Run: headless pygame with SDL's dummy video driver; simulated clock (each Clock.tick advances the game by its frame time, no real sleeping); random seed 0; keys injected as events and as key.get_pressed() state; no mouse input.
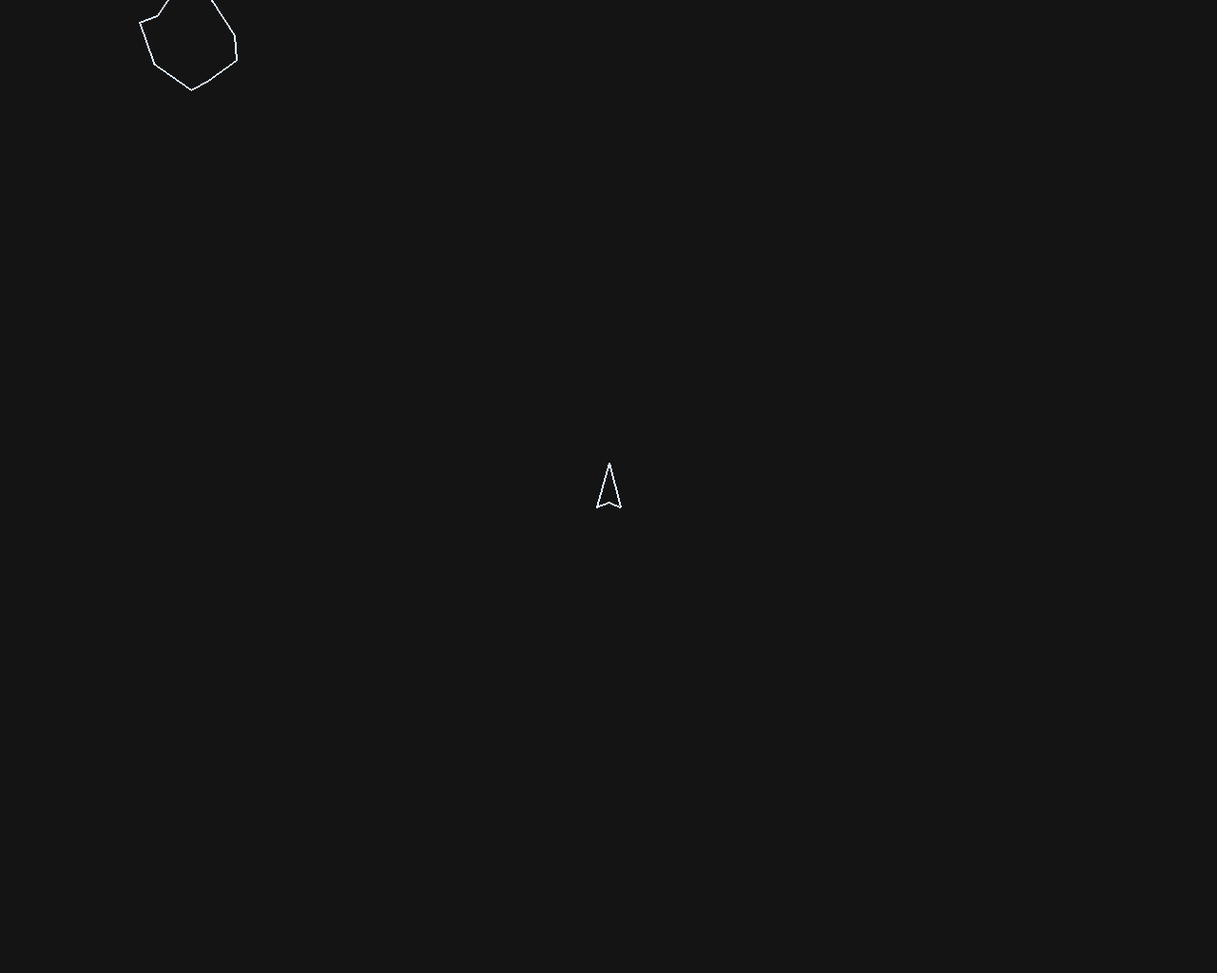
Frame 1 of 4 · flips 1–60 · no input
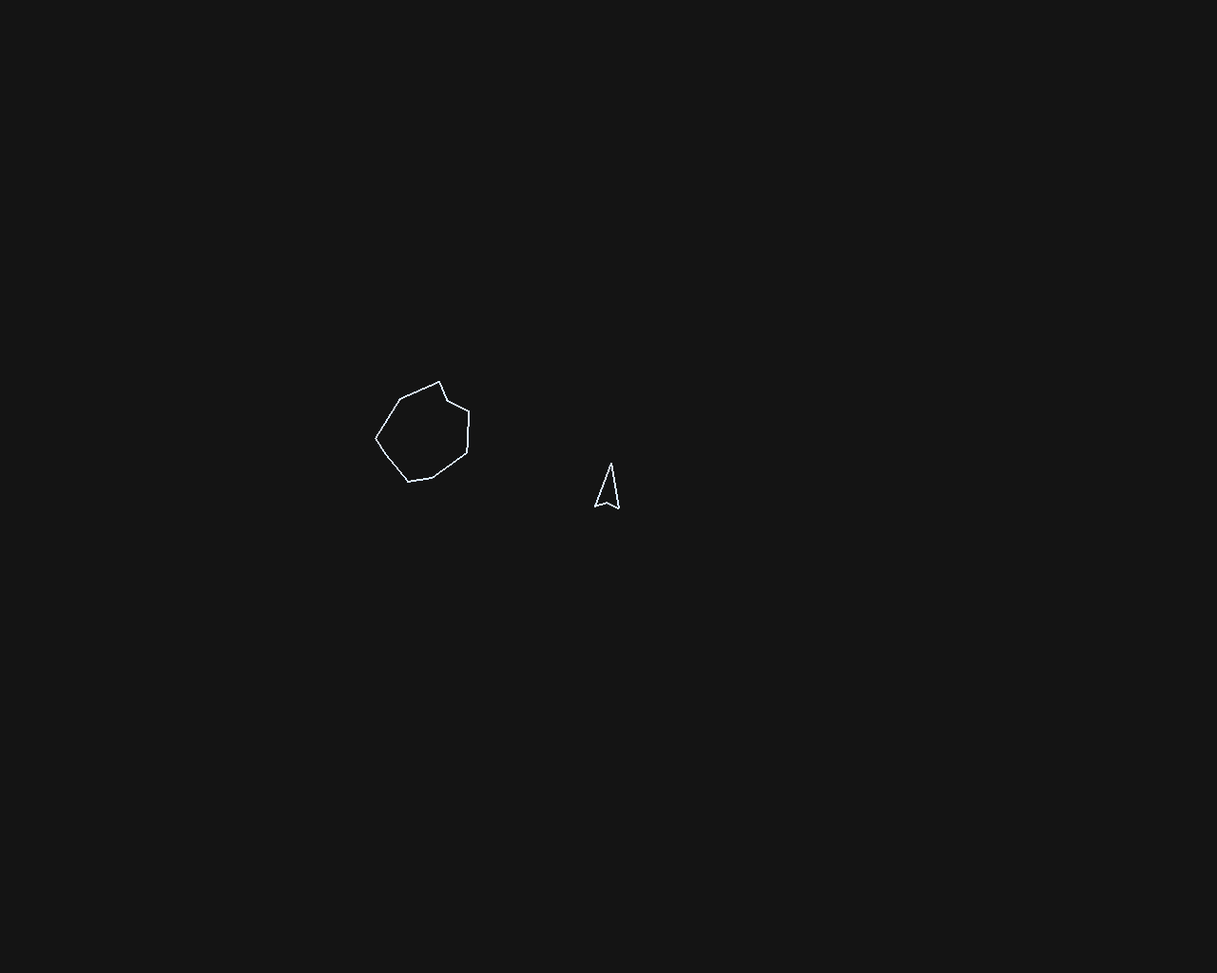
Frame 2 of 4 · flips 61–180 · tapped SPACE, RETURN · held RIGHT (→), D
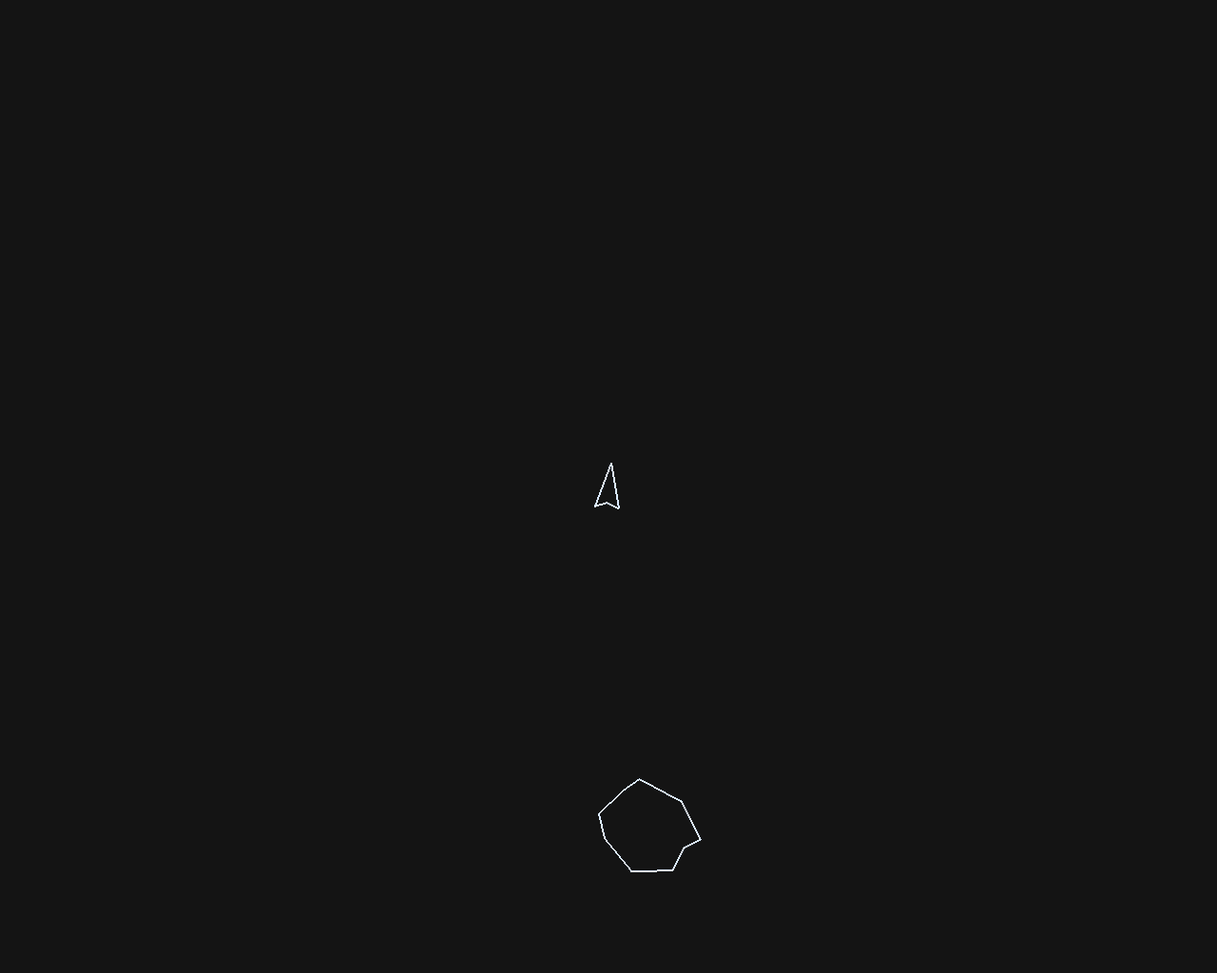
Frame 3 of 4 · flips 181–300 · held DOWN (↓), S
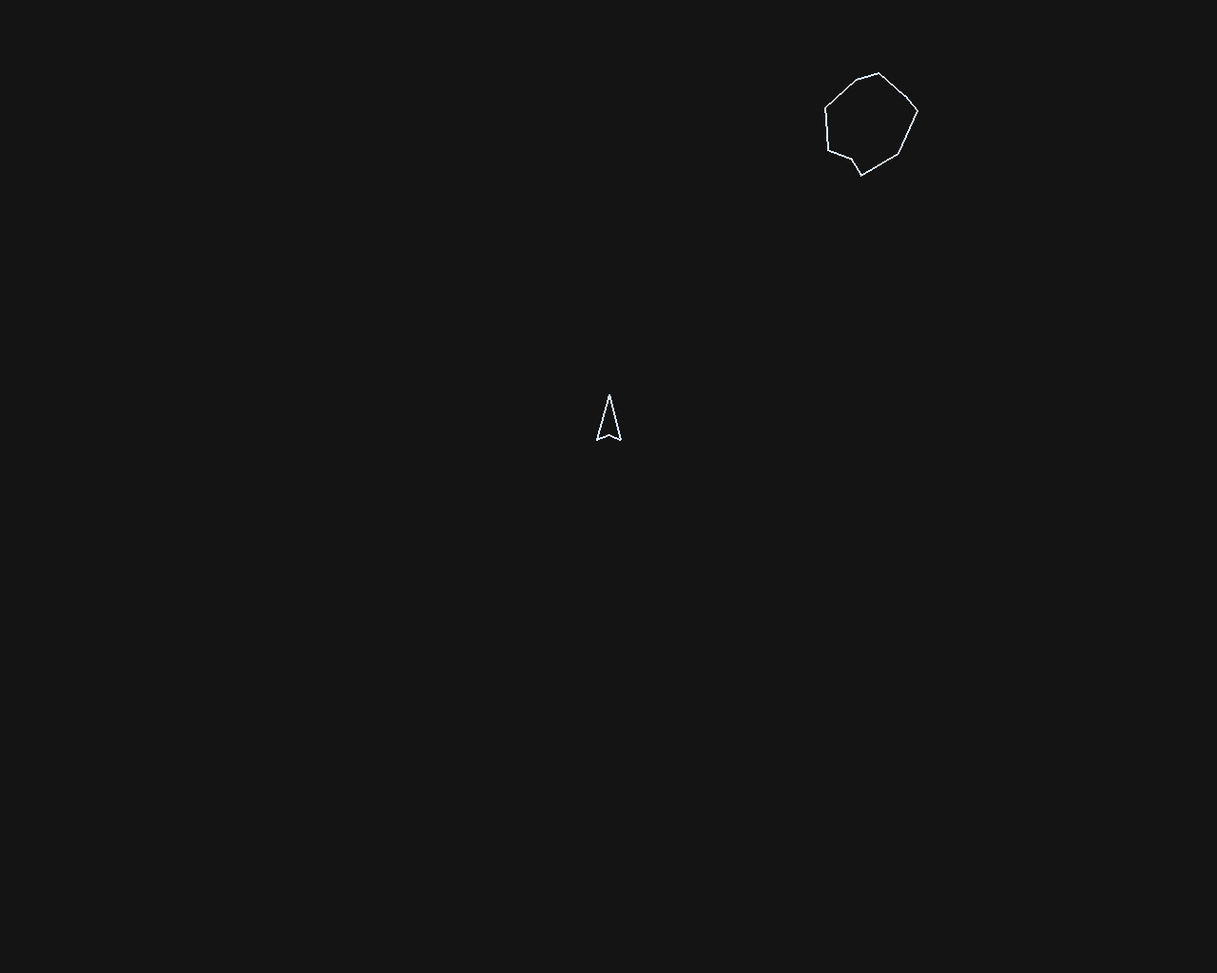
Frame 4 of 4 · flips 301–420 · held LEFT (←), A, UP (↑), W

The pygame program that drew these frames:

#------------------------------------------------------------------------------------#
#                                                                                    #
#                                   ASTEROIDS:                                       #
#                                  The Original                                      #
#                     (But ReMade based on what I think it is)                       #
#                                                                                    #
#                           Groupe : Camille Decroly                                 #
#                                                                                    #
#                                                                                    #
#                  Jeu "Asteroids" original par Atari, inc (1979)                    #
#       Créé par Lyle Rains (designer) and Ed Logg (designer et programmeur)         #
#                                                                                    #
#          Théorie mathématique derrière le systeme de collision d'après :           #
#              "How 2D Game Collision Works (Separating Axis Theorem)"               #
#                  https://www.youtube.com/watch?v=dn0hUgsok9M                       #
#                                                                                    #
#------------------------------------------------------------------------------------#

import pygame
import math
from random import randint

# region # -- CONSTANTS -- #
# -- Element sizes -- #
X = 0
Y = 1

WINDOW_SIZE = (1280, 1024)
CENTER = (WINDOW_SIZE[X]/2, WINDOW_SIZE[Y]/2)


FPS = 50
PI = math.pi
LINE = 2
FORCE = 0.0005

# -- Ship constants -- #
SHIP_R = 25
SHIP_W = 1
SHIP_R_SPEED = PI/30
BULLET_R = 1
BULLET_W = 0.0001
BULLET_SPEED = 0.5

# -- Asteroid constants -- #
A_SPEED = 20

BIG_A_R = 50
BIG_A_W = 2.5
BIG_A_R_SPEED = PI/250

MEDIUM_A_R = 30
MEDIUM_A_W = 1
MEDIUM_A_R_SPEED = PI/100

# -- Bullets constants -- #

SMALL_A_R = 15
SMALL_A_W = 0.8
SMALL_A_R_SPEED = PI/75


# -- Keyboard keys -- #
TURN_LEFT = pygame.K_LEFT
TURN_RIGHT = pygame.K_RIGHT
ACCELERATE = pygame.K_UP
SHOOT = pygame.K_SPACE

# -- Colours -- #
SPACE_GREY = ( 20,  20,  20)
LIGHT_BLUE = (220, 235, 255)

# endregion

# region # -- FUNCTIONS -- #

# Init Maths

def init_Data():
    global prev_time
    prev_time = 0


# region ### ENTITY ###

def new_entity():
    return {
        'species': None,
        'visible': False,
        'size': 0,
        'position': [0,0],
        'angle': 0,
        'weight': 0,
        'pointList': [],
        'rModList': [0],
        'speed': [0,0],
        'prev_speed': [0,0],
        'acceleration': [0,0],
        'propulsion': 0,
        'propulsion_str': [0,0],
        'rotation_side': 0,
        'rotation_speed': 0,
        'lifetime': 0,
        'cooldown': 0,
        'shooting': 0,
        'normalList':[],
        'projected_pointsList': []
    }

# region ---- Entity Methods ---- #

# region - Get/Set methods - #

def setSpecies(entity, species):
    entity['species'] = species

def visible(entity):
    entity['visible'] = True

def invisble(entity):
    entity['visible'] = False

def shooting(entity):
    entity['shooting'] = True

def notShooting(entity):
    entity['shooting'] = False

def setSize(entity, size):
    entity['size'] = size

def isVisible(entity):
    return entity['visible']

def setAngle(entity, rad):
    entity['angle'] = rad

def setSpeed(entity, speed):
    entity['prev_speed'] = speed
    entity['speed'] = speed

def setPosition(entity, x, y):
    entity['position'][0] = x
    entity['position'][1] = y

def setWeight(entity, w):
    entity['weight'] = w

def setRotationSide(entity):
    entity['rotation_side'] = randint(0,1)

def setRotationSpeed(entity, speed):
    entity['rotation_speed'] = speed

def setLifetime(entity, time):
    entity['lifetime'] = time

def setRandomPos(entity):
    x_pos = CENTER[X]
    y_pos = CENTER[Y]
    while x_pos >= 200 and x_pos <= WINDOW_SIZE[X] - 200:
        x_pos = randint(0,WINDOW_SIZE[X])    

    while y_pos >= 200 and y_pos <= WINDOW_SIZE[Y] - 200:
        y_pos = randint(0,WINDOW_SIZE[Y])

    entity['position'] = [x_pos, y_pos]

def setRandomSpeed(entity, max, min):
    x_speed = 0
    y_speed = 0

    while x_speed >= -min and x_speed <= min:
        x_speed = randint(-max, max) 
    
    while y_speed >= -min and y_speed <= min:
        y_speed = randint(-max, max)
    
    x_speed *= 0.01
    y_speed *= 0.01

    entity['prev_speed'] = [x_speed, y_speed]
    entity['speed'] = [x_speed, y_speed]

def speed(entity, dt):
    entity['speed'][X] = entity['prev_speed'][X] + dt * entity['acceleration'][X]
    entity['speed'][Y] = entity['prev_speed'][Y] + dt * entity['acceleration'][Y]
    entity['prev_speed'] = entity['speed']


def setPointList(entity, species, position, angle, rmod):
    if species == 'ship':
        entity['pointList'] = points_ship(position, entity['size'], angle)
    elif species == 'asteroid':
        entity['pointList'] = points_asteroid(position, entity['size'], angle, rmod)

def setRModList(entity, size):
    i = 0
    mod_list =[]
    while i < size:
        mod_list.append(rand_r(0,10))
        i += 1
    entity['rModList'] = mod_list

# endregion

# region - Moving methods - #

def acceleration(entity, w):
    entity['acceleration'][X] = entity['propulsion_str'][X]/w
    entity['acceleration'][Y] = entity['propulsion_str'][Y]/w

def propulsion(entity, F, angle):
    entity['propulsion_str'][X] = F * math.cos(angle)
    entity['propulsion_str'][Y] = F * math.sin(angle)

def move(entity, currentTime):
    global prev_time
    dt = currentTime - prev_time
    acceleration(entity, entity['weight'])
    speed(entity, dt)
    entity['position'][X] += dt * entity['speed'][X]
    entity['position'][Y] += dt * entity['speed'][Y]
    

    if entity['position'][X] < - (entity['size'] + 10):
        entity['position'][X] = WINDOW_SIZE[X] + (entity['size'] + 10)
    elif entity['position'][X] > WINDOW_SIZE[X] + (entity['size'] + 10):
        entity['position'][X] = -(entity['size'] + 10)

    if entity['position'][Y] < -(entity['size'] + 10):
        entity['position'][Y] = WINDOW_SIZE[Y] + (entity['size'] + 10)
    elif entity['position'][Y] > WINDOW_SIZE[Y] + (entity['size'] + 10):
        entity['position'][Y] = -(entity['size'] + 10)


    setPointList(entity, entity['species'], entity['position'], entity['angle'], entity['rModList'])

def rotate(entity, currentTime, key, speed):
    global prev_time
    dt = currentTime - prev_time
    if key == TURN_RIGHT or key == 0:
        entity['angle'] += speed
    elif key == TURN_LEFT or key == 1:
        entity['angle'] -= speed
    
    setPointList(entity, entity['species'], entity['position'], entity['angle'], entity['rModList'])
# endregion

# region - Specific entity creation - #

def newBullet(position, speed, angle):
    bullet = new_entity()
    x_pos = position[X] + SHIP_R * math.cos(angle)
    y_pos = position[Y] + SHIP_R * math.sin(angle)
    setSpecies(bullet, 'bullet')
    setSize(bullet, BULLET_R)
    setSpeed(bullet, speed)
    setWeight(bullet, BULLET_W)
    setPosition(bullet, x_pos, y_pos)
    setLifetime(bullet, 50)
    setAngle(bullet, angle)
    visible(bullet)

    addEntity(scene, bullet)

# endregion

# region - Collision System - #


def checkCollision(entityA, entityB):
    normalListA = NormalList(entityA)
    normalListB = NormalList(entityB)
    normalList = []
    for normalA in normalListA:
        normalList.append(normalA)
    for normalB in normalListB:
        normalList.append(normalB)
    
    for normal in normalList:
        amin = None
        amax = None
        bmin = None
        bmax = None
        for point in entityA['pointList']:
            dotProd = dotProduct(point, normal)
            # print(f"dotProdA de {point} et {normal} = {dotProd}")
            if amax == None or dotProd > amax:
                amax = dotProd
            if amin == None or dotProd < amin:
                amin = dotProd
        for point in entityB['pointList']:
            dotProd = dotProduct(point, normal)
            # print(f"dotProdB de {point} et {normal} = {dotProd}")
            if bmax == None or dotProd > bmax:
                bmax = dotProd
            if bmin == None or dotProd < bmin:
                bmin = dotProd
        # print(f"amin = {amin}, amax = {amax}, bmin = {bmin}, bmax = {bmax}")
        if not ((amin < bmax and amin > bmin) or (bmin < amax and bmin > amin)):
            return  False
        
    return True

# region - Collision System - Math Functions - #
def NormalList(entity):
    normalList = []
    point = 0
    if entity['species'] == 'ship':
        for point in range(0, len(entity['pointList'])-1):
            if point == 0:
                normalList.append(calcNormal(entity['pointList'][point], entity['pointList'][point+1]))
                normalList.append(calcNormal(entity['pointList'][point], entity['pointList'][point+2]))
                normalList.append(calcNormal(entity['pointList'][point], entity['pointList'][point+3]))
            else:    
                normalList.append(calcNormal(entity['pointList'][point], entity['pointList'][point+1]))
    elif entity['species'] == 'asteroid':
        for point in range(len(entity['pointList']) - 1):
            normalList.append(calcNormal(entity['position'], entity['pointList'][point]))
            normalList.append(calcNormal(entity['pointList'][point], entity['pointList'][point+1]))

        normalList.append(calcNormal(entity['pointList'][len(entity['pointList'])-1], entity['pointList'][0]))
    return normalList

def dotProduct(point, normal):
    return point[X] * normal[X] + point[Y] * normal[Y]

def calcNormal(p1, p2):
    vector = findEdge(p1,p2)
    return [-vector[Y], vector[X]]

def findEdge(p1, p2):
    vX = p2[X] - p1[X]
    vY = p2[Y] - p1[Y]
    return vX, vY 

# endregion

# endregion

# endregion

# endregion 

# region ### DRAWING ###


def move_pol(point, distance, orientation):
    newX = point[0] + distance * math.cos(orientation)
    newY = point[1] + distance * math.sin(orientation)
    return [newX, newY]

def points_ship(p, r, angle):
    p1 = move_pol(p, r, angle)
    p2 = move_pol(p, r,  angle + (5*PI)/6)
    p3 = move_pol(p, r, angle + (7*PI)/6)
    p4 = move_pol(p, r-r/3, angle + PI)

    return [p1, p2, p4, p3]

def points_asteroid(p, r, angle, modList):
    p1 = move_pol(p, r - modList[0], angle)
    p2 = move_pol(p, r + modList[1], angle + PI/7)
    p3 = move_pol(p, r + modList[2], angle + PI/3)
    p4 = move_pol(p, r + modList[3], angle + PI/2 - PI/10)
    p5 = move_pol(p, r - modList[4], angle + 3*PI/4 - PI/15)
    p6 = move_pol(p, r + modList[5], angle + 3*PI/4 + PI/10)
    p7 = move_pol(p, r - modList[6], angle + 7*PI/6 - PI/15)
    p8 = move_pol(p, r - modList[7], angle + 5*PI/4)
    p9 = move_pol(p, r - modList[8], angle + 3*PI/2 + PI/8)
    p10 = move_pol(p, r + modList[9], angle + 11*PI/6 + PI/15)
    
    return [p1, p2, p3, p4, p5, p6, p7, p8, p9, p10]

def rand_r(inf, sup):
    return randint(inf, sup)

def draw(entity):
    if entity['species'] == 'bullet':
        pygame.draw.circle(window, LIGHT_BLUE, entity['position'], entity['size'], LINE)
    else:
        pygame.draw.polygon(window, LIGHT_BLUE, entity['pointList'], LINE)

# endregion

# region ### SCENE ###

def newScene():
    return {
        'actors': []
    }

# region ---- Scene Methods ---- #

def addEntity(scene, entity):
    scene['actors'].append(entity)

def removeEntity(scene, entity):
    actors = scene['actors']
    if entity in actors:
        actors.remove(entity)

def actors(scene):
    return list(scene['actors'])

def update(scene, currentTime):
    global prev_time
    dt = currentTime - prev_time
    myScene = actors(scene)
    for entity in myScene:
        move(entity, currentTime)
        
        if entity['shooting'] == True:
            if entity['cooldown'] <= 0.0:
                shoot()
                entity['cooldown'] = 50
            else:
                entity['cooldown'] -= dt
        if entity['lifetime'] > 0 and entity['species'] == 'bullet':
            entity['lifetime'] -= 1
            if entity['lifetime'] == 0:
                removeEntity(scene, entity)

def display(scene):
    entities = actors(scene)
    for entity in entities:
        if isVisible(entity):
            draw(entity)
# endregion

# endregion

# region ### GAME MANIPULATIONS -- #
def interactions():
    global gameOver, inGame, current_time
    for event in pygame.event.get():
        if event.type == pygame.QUIT:
            gameOver = True
        elif event.type == pygame.KEYDOWN:
            handling_keys(event.key)
        elif event.type == pygame.KEYUP:
            if event.key == SHOOT:
                notShooting(ship)
                
def handling_keys(key):
    if key == TURN_LEFT or key == TURN_RIGHT:
        rotate(ship, current_time, key, ship['rotation_speed'])
    if key == ACCELERATE:
        ship['propulsion'] = 3
    if key == SHOOT:
        shooting(ship)

def shoot():

    bullet_angle = ship['angle']

    speed_X = math.cos(bullet_angle) * BULLET_SPEED
    speed_Y = math.sin(bullet_angle) * BULLET_SPEED
    newBullet(ship['position'], [speed_X, speed_Y], bullet_angle)

# endregion

pygame.init()
pygame.key.set_repeat(10,10)

window = pygame.display.set_mode(WINDOW_SIZE)
pygame.display.set_caption('Asteroids: The Original (But Remade Based on What I Think It Is)')

# region # -- INIT -- #
init_Data()

# Init Ship
ship = new_entity()
setSpecies(ship, 'ship')
setSize(ship, SHIP_R)
setPosition(ship, CENTER[X], CENTER[Y])
setAngle(ship, -PI/2)
setPointList(ship, ship['species'], ship['position'], ship['angle'], ship['rModList'])
setWeight(ship, SHIP_W)
setRotationSpeed(ship, SHIP_R_SPEED)
visible(ship)


# Init Asteroid
asteroidBig1 = new_entity()
setSpecies(asteroidBig1, 'asteroid')
setSize(asteroidBig1, BIG_A_R)
setRandomPos(asteroidBig1)
setRandomSpeed(asteroidBig1, 20, 5)
setAngle(asteroidBig1, PI)
setRModList(asteroidBig1, 10)
setPointList(asteroidBig1, asteroidBig1['species'], asteroidBig1['position'], asteroidBig1['angle'], asteroidBig1['rModList'])
setWeight(asteroidBig1, BIG_A_W)
setRotationSide(asteroidBig1)
setRotationSpeed(asteroidBig1, BIG_A_R_SPEED)
visible(asteroidBig1)

# asteroidBig2 = new_entity()
# setSpecies(asteroidBig2, 'asteroid')
# setSize(asteroidBig2, BIG_A_R)
# setRandomPos(asteroidBig2)
# setRandomSpeed(asteroidBig2, 20, 5)
# setAngle(asteroidBig2, PI)
# setRModList(asteroidBig2, 10)
# setPointList(asteroidBig2, asteroidBig1['species'], asteroidBig1['position'], asteroidBig1['angle'], asteroidBig1['rModList'])
# setWeight(asteroidBig2, BIG_A_W)
# setRotationSide(asteroidBig2)
# setRotationSpeed(asteroidBig2, BIG_A_R_SPEED)
# visible(asteroidBig2)

# asteroidBig3 = new_entity()
# setSpecies(asteroidBig3, 'asteroid')
# setSize(asteroidBig3, BIG_A_R)
# setRandomPos(asteroidBig3)
# setRandomSpeed(asteroidBig3, 20, 5)
# setAngle(asteroidBig3, PI)
# setRModList(asteroidBig3, 10)
# setPointList(asteroidBig3, asteroidBig1['species'], asteroidBig1['position'], asteroidBig1['angle'], asteroidBig1['rModList'])
# setWeight(asteroidBig3, BIG_A_W)
# setRotationSide(asteroidBig3)
# setRotationSpeed(asteroidBig3, BIG_A_R_SPEED)
# visible(asteroidBig3)



# Init Scene
scene = newScene()
addEntity(scene, ship)
addEntity(scene, asteroidBig1)
# addEntity(scene, asteroidBig2)
# addEntity(scene, asteroidBig3)


# endregion

inGame = True
gameOver = False
time = pygame.time.Clock()

while not gameOver:
    global prev_time
    interactions()
    current_time = pygame.time.get_ticks()
    window.fill(SPACE_GREY)

    rotate(asteroidBig1, current_time, asteroidBig1['rotation_side'], asteroidBig1['rotation_speed'])
    # rotate(asteroidBig2, current_time, asteroidBig2['rotation_side'], asteroidBig2['rotation_speed'])
    # rotate(asteroidBig3, current_time, asteroidBig3['rotation_side'], asteroidBig3['rotation_speed'])

    # ship Propulsion
    if ship['propulsion'] > 0:
        propulsion(ship, FORCE, ship['angle'])
        ship['propulsion'] -= 1
    else:
        ship['propulsion_str'] = [0,0]
    
    if checkCollision(ship, asteroidBig1) == True:
        print("collision")
    else :
        print("pas collision")
    # if checkCollision(ship, asteroidBig2):
    #     print("collision")
    # if checkCollision(ship, asteroidBig3):
    #     print("collision")
    update(scene, current_time)

    display(scene)    
    pygame.display.flip()
    
    time.tick(FPS)
    prev_time = current_time

pygame.display.quit()
pygame.quit()
exit()
